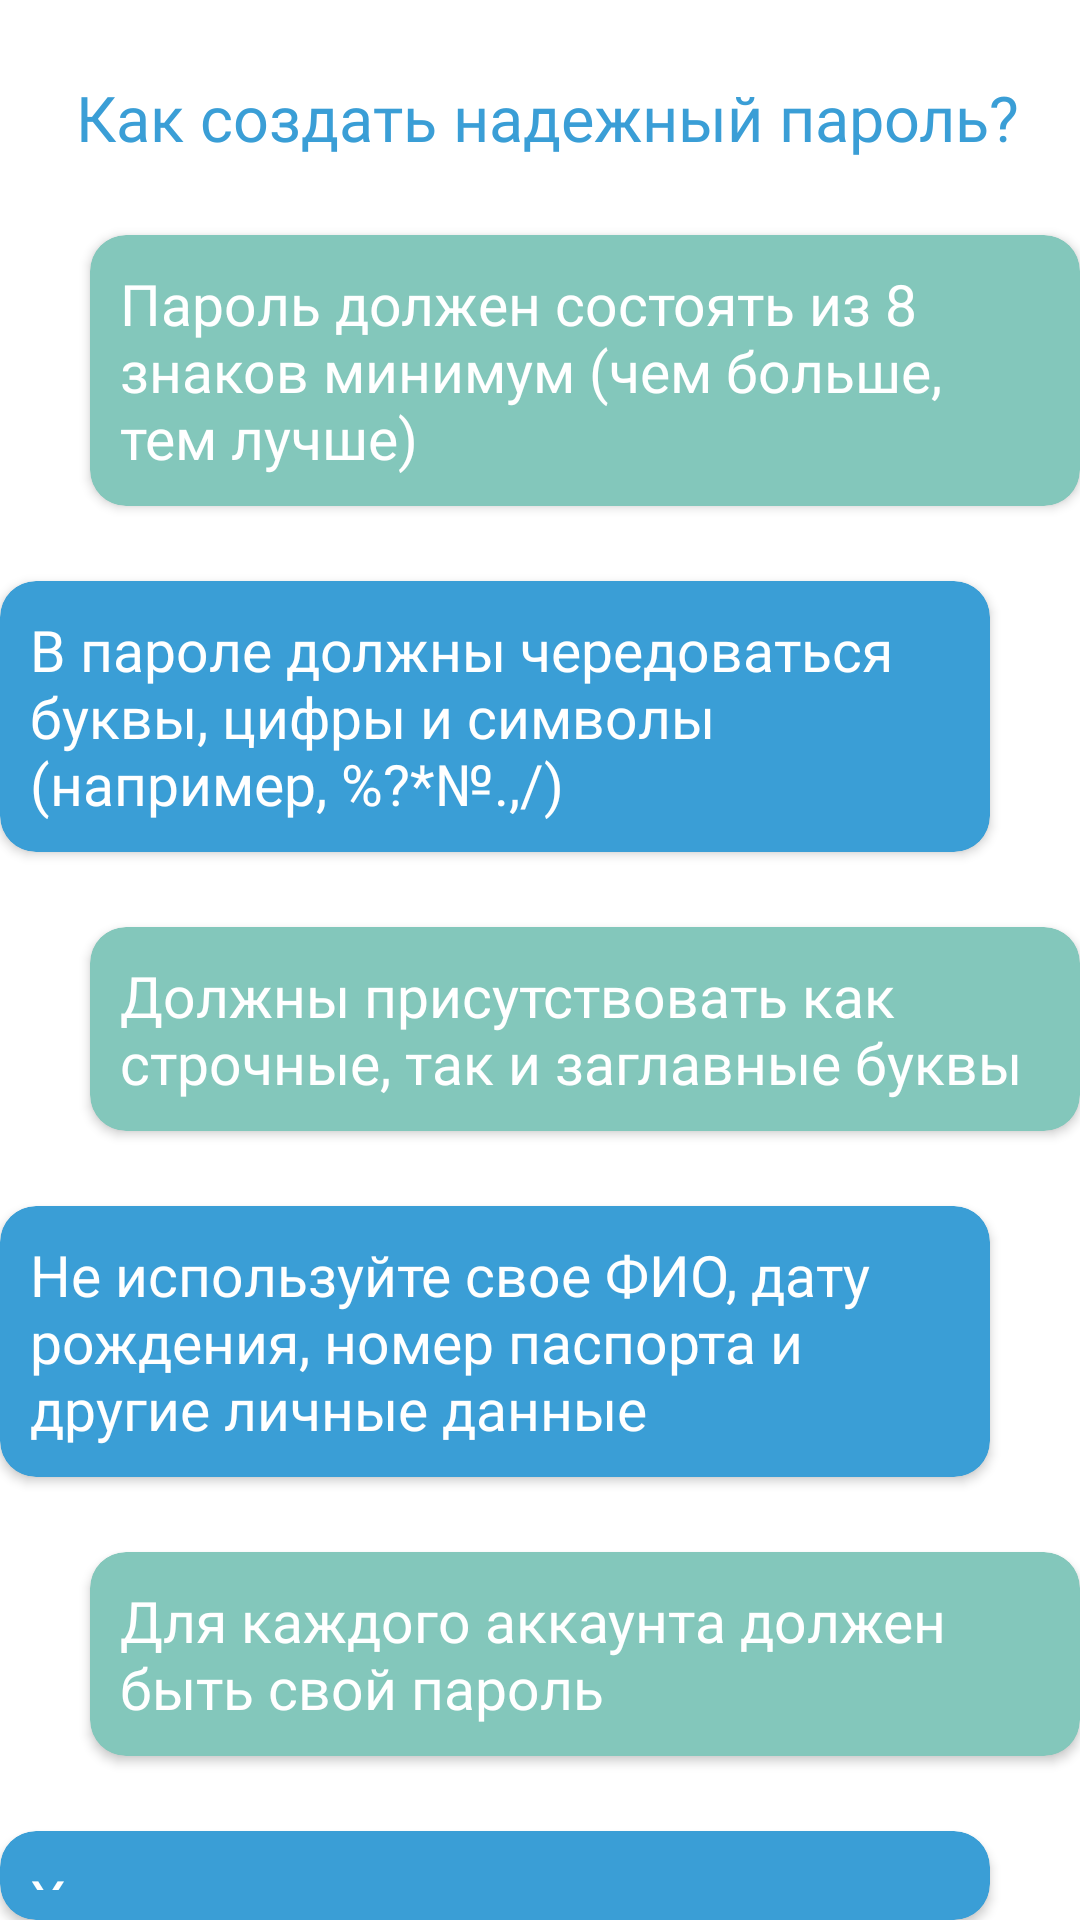

Write the Android layout XML for this screen, with the resource values it uses.
<!-- AndroidManifest.xml: application theme Theme.DigitalSecurity -->
<!-- res/layout/fragment_page_five_second.xml -->
<?xml version="1.0" encoding="utf-8"?>
<FrameLayout xmlns:android="http://schemas.android.com/apk/res/android"
    xmlns:tools="http://schemas.android.com/tools"
    android:layout_width="match_parent"
    android:layout_height="match_parent"
    xmlns:app="http://schemas.android.com/apk/res-auto"
    tools:context=".lessonTwoFragments.PageFiveSecondFragment"
    android:background="@color/white">


    <LinearLayout
        android:layout_width="match_parent"
        android:layout_height="match_parent"
        android:orientation="vertical">


        <TextView
            android:id="@+id/textView18"
            android:layout_width="match_parent"
            android:layout_height="wrap_content"
            android:textColor="@color/blueBg"
            android:textSize="21sp"
            android:layout_marginStart="15sp"
            android:layout_marginEnd="10sp"
            android:layout_marginTop="25sp"
            android:fontFamily="@font/roboto_bold"
            android:textAlignment="center"
            android:text="@string/password" />

        <androidx.cardview.widget.CardView
            android:layout_width="match_parent"
            android:layout_height="wrap_content"
            android:backgroundTint="@color/lightGreen"
            app:cardCornerRadius="12sp"
            android:layout_marginTop="25sp"
            android:layout_marginStart="30sp">

            <TextView
                android:id="@+id/textView20"
                android:layout_width="match_parent"
                android:layout_height="wrap_content"
                android:textColor="@color/white"
                android:fontFamily="@font/roboto_medium"
                android:textSize="19sp"
                android:layout_marginVertical="10sp"
                android:layout_marginHorizontal="10sp"
                android:text="@string/passRule1" />
        </androidx.cardview.widget.CardView>

        <androidx.cardview.widget.CardView
            android:layout_width="match_parent"
            android:layout_height="wrap_content"
            android:backgroundTint="@color/blueBg"
            app:cardCornerRadius="12sp"
            android:layout_marginTop="25sp"
            android:layout_marginEnd="30sp">

            <TextView
                android:id="@+id/textView19"
                android:layout_width="match_parent"
                android:layout_height="wrap_content"
                android:textColor="@color/white"
                android:fontFamily="@font/roboto_medium"
                android:textSize="19sp"
                android:layout_marginVertical="10sp"
                android:layout_marginHorizontal="10sp"
                android:text="@string/passRule2" />
        </androidx.cardview.widget.CardView>

        <androidx.cardview.widget.CardView
            android:layout_width="match_parent"
            android:layout_height="wrap_content"
            android:backgroundTint="@color/lightGreen"
            app:cardCornerRadius="12sp"
            android:layout_marginTop="25sp"
            android:layout_marginStart="30sp">

            <TextView
                android:id="@+id/textView21"
                android:layout_width="match_parent"
                android:layout_height="wrap_content"
                android:textColor="@color/white"
                android:fontFamily="@font/roboto_medium"
                android:textSize="19sp"
                android:layout_marginVertical="10sp"
                android:layout_marginHorizontal="10sp"
                android:text="@string/passRule3" />
        </androidx.cardview.widget.CardView>

        <androidx.cardview.widget.CardView
            android:layout_width="match_parent"
            android:layout_height="wrap_content"
            android:backgroundTint="@color/blueBg"
            app:cardCornerRadius="12sp"
            android:layout_marginTop="25sp"
            android:layout_marginEnd="30sp">

            <TextView
                android:id="@+id/textView22"
                android:layout_width="match_parent"
                android:layout_height="wrap_content"
                android:textColor="@color/white"
                android:fontFamily="@font/roboto_medium"
                android:textSize="19sp"
                android:layout_marginVertical="10sp"
                android:layout_marginHorizontal="10sp"
                android:text="@string/passRule4" />
        </androidx.cardview.widget.CardView>

        <androidx.cardview.widget.CardView
            android:layout_width="match_parent"
            android:layout_height="wrap_content"
            android:backgroundTint="@color/lightGreen"
            app:cardCornerRadius="12sp"
            android:layout_marginTop="25sp"
            android:layout_marginStart="30sp">

            <TextView
                android:id="@+id/textView23"
                android:layout_width="match_parent"
                android:layout_height="wrap_content"
                android:textColor="@color/white"
                android:fontFamily="@font/roboto_medium"
                android:textSize="19sp"
                android:layout_marginVertical="10sp"
                android:layout_marginHorizontal="10sp"
                android:text="@string/passRule5" />
        </androidx.cardview.widget.CardView>

        <androidx.cardview.widget.CardView
            android:layout_width="match_parent"
            android:layout_height="wrap_content"
            android:backgroundTint="@color/blueBg"
            app:cardCornerRadius="12sp"
            android:layout_marginTop="25sp"
            android:layout_marginEnd="30sp">

            <TextView
                android:id="@+id/textView24"
                android:layout_width="match_parent"
                android:layout_height="wrap_content"
                android:textColor="@color/white"
                android:fontFamily="@font/roboto_medium"
                android:textSize="19sp"
                android:layout_marginVertical="10sp"
                android:layout_marginHorizontal="10sp"
                android:text="@string/passRule6" />
        </androidx.cardview.widget.CardView>

    </LinearLayout>
</FrameLayout>
<!-- resources referenced by this layout -->
<resources>
  <color name="blueBg">#3a9ed6</color>
  <color name="lightGreen">#83c7bb</color>
  <color name="white">#FFFFFFFF</color>
  <string name="passRule1"> Пароль должен состоять из 8 знаков минимум (чем больше, тем лучше) </string>
  <string name="passRule2"> В пароле должны чередоваться буквы, цифры и символы (например, %?*№.,/) </string>
  <string name="passRule3"> Должны присутствовать как строчные, так и заглавные буквы </string>
  <string name="passRule4"> Не используйте свое ФИО, дату рождения, номер паспорта и другие личные данные </string>
  <string name="passRule5"> Для каждого аккаунта должен быть свой пароль </string>
  <string name="passRule6"> Храните пароли в надежном месте </string>
  <string name="password"> Как создать надежный пароль? </string>
  <style name="Theme.DigitalSecurity" parent="Base.Theme.DigitalSecurity" />
  <style name="Base.Theme.DigitalSecurity" parent="Theme.Material3.DayNight.NoActionBar">
  
      </style>
</resources>
